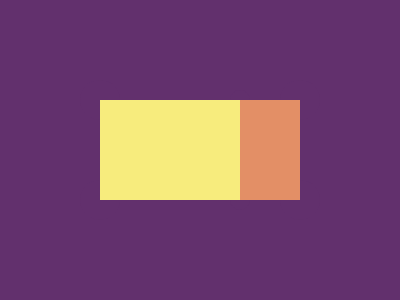

Write a web page that renders exactly this picture using CSS.

<div class="container">
  <div class="ticket-transparent">
    <div class="round-dot lg top-left"></div>
    <div class="round-dot lg bottom-left"></div>
    <div class="round-dot sm top-center"></div>
    <div class="round-dot sm bottom-center"></div>
    <div class="round-dot lg top-right"></div>
    <div class="round-dot lg bottom-right"></div>
  </div>
  <div>
    <div class="ticket">
      <div class="yellow-side"></div>
      <div class="orange-side"></div>
    </div>
  </div>
</div>
<style>
  * {
    margin: 0;
    padding: 0;
    box-sizing: border-box;
  }
  .container {
    width: 100vw;
    height: 100vh;
    background: #62306d;
    position: relative;
  }
  .ticket,
  .ticket-transparent {
    position: absolute;
    top: 50%;
    left: 50%;
    transform: translate(-50%, -50%);
    width: 200px;
    height: 100px;
  }
  .ticket {
    display: flex;
  }
  .yellow-side {
    width: 70%;
    background: #f7ec7d;
  }
  .orange-side {
    width: 30%;
    background: #e38f66;
  }
  .round-dot {
    position: absolute;
    z-index: 10;
    background: #62306d;
    border-radius: 50%;
  }
  .lg {
    width: 40px;
    height: 40px;
  }
  .sm {
    width: 20px;
    height: 20px;
  }
  .top-left {
    transform: translate(-20px, -20px);
  }
  .bottom-left {
    bottom: 0;
    left: 0;
    transform: translate(-20px, 20px);
  }
  .top-center {
    top: 0;
    left: 70%;
    transform: translate(-10px, -10px);
  }
  .bottom-center {
    bottom: 0;
    left: 70%;
    transform: translate(-10px, 10px);
  }
  .top-right {
    right: 0;
    transform: translate(20px, -20px);
  }
  .bottom-right {
    bottom: 0;
    right: 0;
    transform: translate(20px, 20px);
  }
</style>
